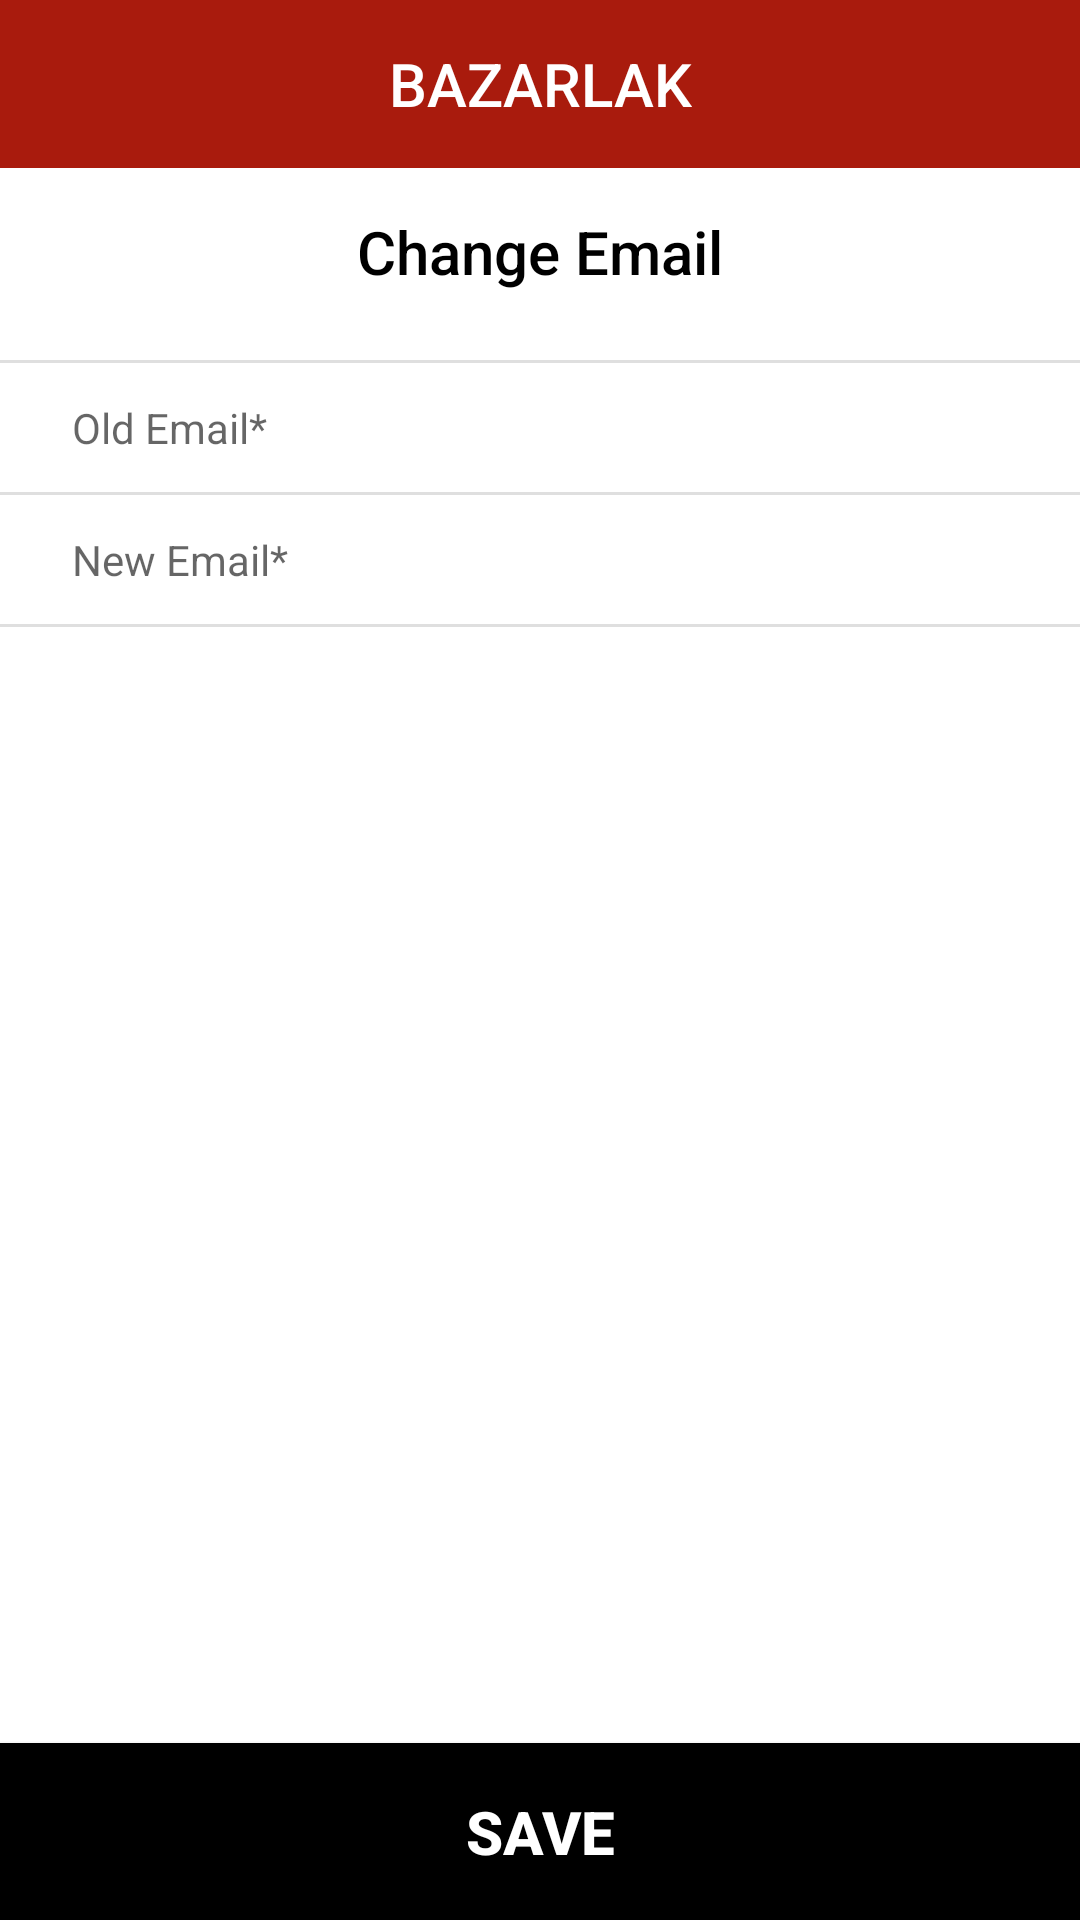

Write the Android layout XML for this screen, with the resource values it uses.
<!-- AndroidManifest.xml: application theme AppTheme -->
<!-- res/layout/fragment_change_email.xml -->
<RelativeLayout xmlns:android="http://schemas.android.com/apk/res/android"
    xmlns:app="http://schemas.android.com/apk/res-auto"
    xmlns:tools="http://schemas.android.com/tools"
    android:layout_width="match_parent"
    android:layout_height="match_parent"
    android:background="@color/white"
    android:focusable="true"
    android:focusableInTouchMode="true"
    tools:context="uk.co.ribot.androidboilerplate.ui.profile.your_profile.AccountInfoFragment">
    <requestFocus />
    

    <include
        android:id="@+id/toolbar_"
        layout="@layout/toolbar_layout"
        android:layout_width="match_parent"
        android:layout_height="wrap_content"
        android:layout_alignParentTop="true"
        app:layout_constraintTop_toTopOf="parent" />

    <TextView
        android:id="@+id/activity_name_textView"
        style="@style/TextAppearance.AppCompat.Widget.ActionBar.Title"
        android:layout_width="match_parent"
        android:layout_height="?attr/actionBarSize"
        android:layout_below="@+id/toolbar_"
        android:layout_centerInParent="true"
        android:gravity="center"
        android:text="@string/change_email_label"
        android:textColor="@color/black" />


    <LinearLayout
        android:layout_width="match_parent"
        android:layout_height="wrap_content"
        android:layout_below="@+id/activity_name_textView"
        android:layout_marginTop="8dp"
        android:orientation="vertical"
        android:scrollbars="vertical">

        <View
            android:layout_width="match_parent"
            android:layout_height="1dp"
            android:background="@color/gray" />

        <EditText
            android:id="@+id/email_editText"
            android:layout_width="match_parent"
            android:layout_height="wrap_content"
            android:background="@android:color/transparent"
            android:hint="@string/email_plus_label"
            android:inputType="textEmailAddress"
            android:paddingBottom="12dp"
            android:paddingEnd="24dp"
            android:paddingStart="24dp"
            android:paddingTop="12dp"
            android:textSize="14sp" />

        <View
            android:layout_width="match_parent"
            android:layout_height="1dp"
            android:background="@color/gray" />

        <EditText
            android:id="@+id/confirm_email_editText"
            android:layout_width="match_parent"
            android:layout_height="wrap_content"
            android:background="@android:color/transparent"
            android:hint="@string/confrim_email_plus_label"
            android:inputType="textEmailAddress"
            android:paddingBottom="12dp"
            android:paddingEnd="24dp"
            android:paddingStart="24dp"
            android:paddingTop="12dp"
            android:textSize="14sp" />

        <View
            android:layout_width="match_parent"
            android:layout_height="1dp"
            android:background="@color/gray" />


    </LinearLayout>

    <Button
        android:id="@+id/btn_save"
        style="@style/blackButton"
        android:layout_width="match_parent"
        android:layout_height="wrap_content"
        android:layout_alignParentBottom="true"
        android:text="@string/save_label"

        />

</RelativeLayout>
<!-- res/layout/toolbar_layout.xml (included above) -->
<android.support.design.widget.AppBarLayout xmlns:android="http://schemas.android.com/apk/res/android"
    xmlns:app="http://schemas.android.com/apk/res-auto"
    android:id="@+id/appBarLayout"
    android:layout_width="match_parent"
    android:layout_height="wrap_content"
    app:elevation="0dp">

    <android.support.v7.widget.Toolbar
        android:id="@+id/toolbar1"
        android:layout_width="match_parent"
        android:layout_height="?attr/actionBarSize"
        android:background="@color/colorPrimary"
        android:theme="@style/ThemeOverlay.AppCompat.Dark.ActionBar"
        app:contentInsetEnd="0dp"
        app:contentInsetLeft="0dp"
        app:contentInsetRight="0dp"
        app:contentInsetStart="0dp"
        app:elevation="0dp"
        app:popupTheme="@style/AppTheme.PopupOverlay"
        app:theme="@style/ThemeOverlay.AppCompat">

        <TextView
            android:id="@+id/activity_name_textView"
            style="@style/TextAppearance.AppCompat.Widget.ActionBar.Title"
            android:layout_width="wrap_content"
            android:layout_height="wrap_content"
            android:layout_gravity="center"
            android:gravity="center"
            android:text="@string/app_name"
            android:textColor="@color/white" />
    </android.support.v7.widget.Toolbar>

</android.support.design.widget.AppBarLayout>
<!-- resources referenced by this layout -->
<resources>
  <color name="black">#000000</color>
  <color name="colorPrimary">#a91b0d</color>
  <color name="gray">#dfdfdf</color>
  <color name="white">#FFFFFF</color>
  <string name="app_name">BAZARLAK</string>
  <string name="change_email_label">Change Email</string>
  <string name="confrim_email_plus_label">New Email*</string>
  <string name="email_plus_label">Old Email*</string>
  <string name="save_label">Save</string>
  <style name="AppTheme.PopupOverlay" parent="ThemeOverlay.AppCompat.Light">
          <item name="android:elevation">0dp</item>
      </style>
  <style name="blackButton">
  
          <item name="android:textColor">@color/white</item>
          <item name="android:background">@color/black</item>
          <item name="android:textSize">20sp</item>
          <item name="android:textStyle">bold</item>
          <item name="android:padding">16dp</item>
      </style>
  <style name="AppTheme" parent="Theme.AppCompat.Light.DarkActionBar">
          <item name="colorPrimary">@color/colorPrimary</item>
          <item name="colorPrimaryDark">@color/colorPrimaryDark</item>
          <item name="colorAccent">@color/colorPrimaryDark</item>
          <item name="windowActionBar">false</item>
          <item name="windowNoTitle">true</item>
      </style>
  <color name="colorPrimaryDark">#730000</color>
</resources>
